Labelled photos from "Potato Leaf Disease", an image-classification folder in rifqicharisma/Belajar_Ai. The possible labels are: early blight, healthy, late blight.

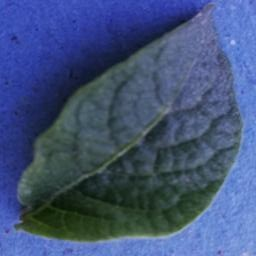
Label: healthy

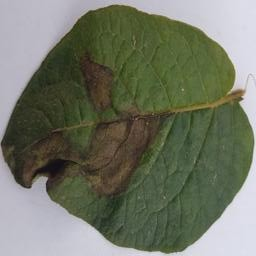
Label: late blight

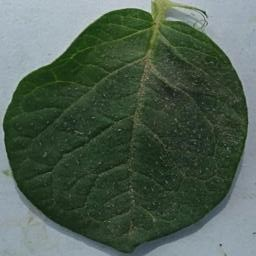
Label: healthy

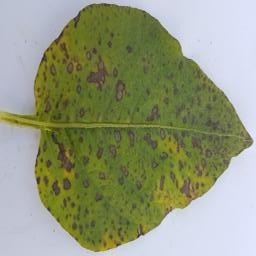
Label: early blight

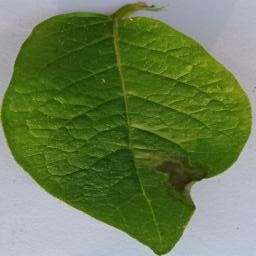
Label: late blight

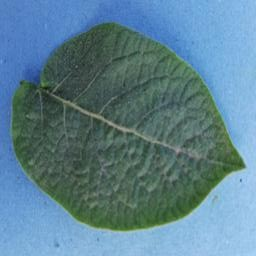
Label: healthy
